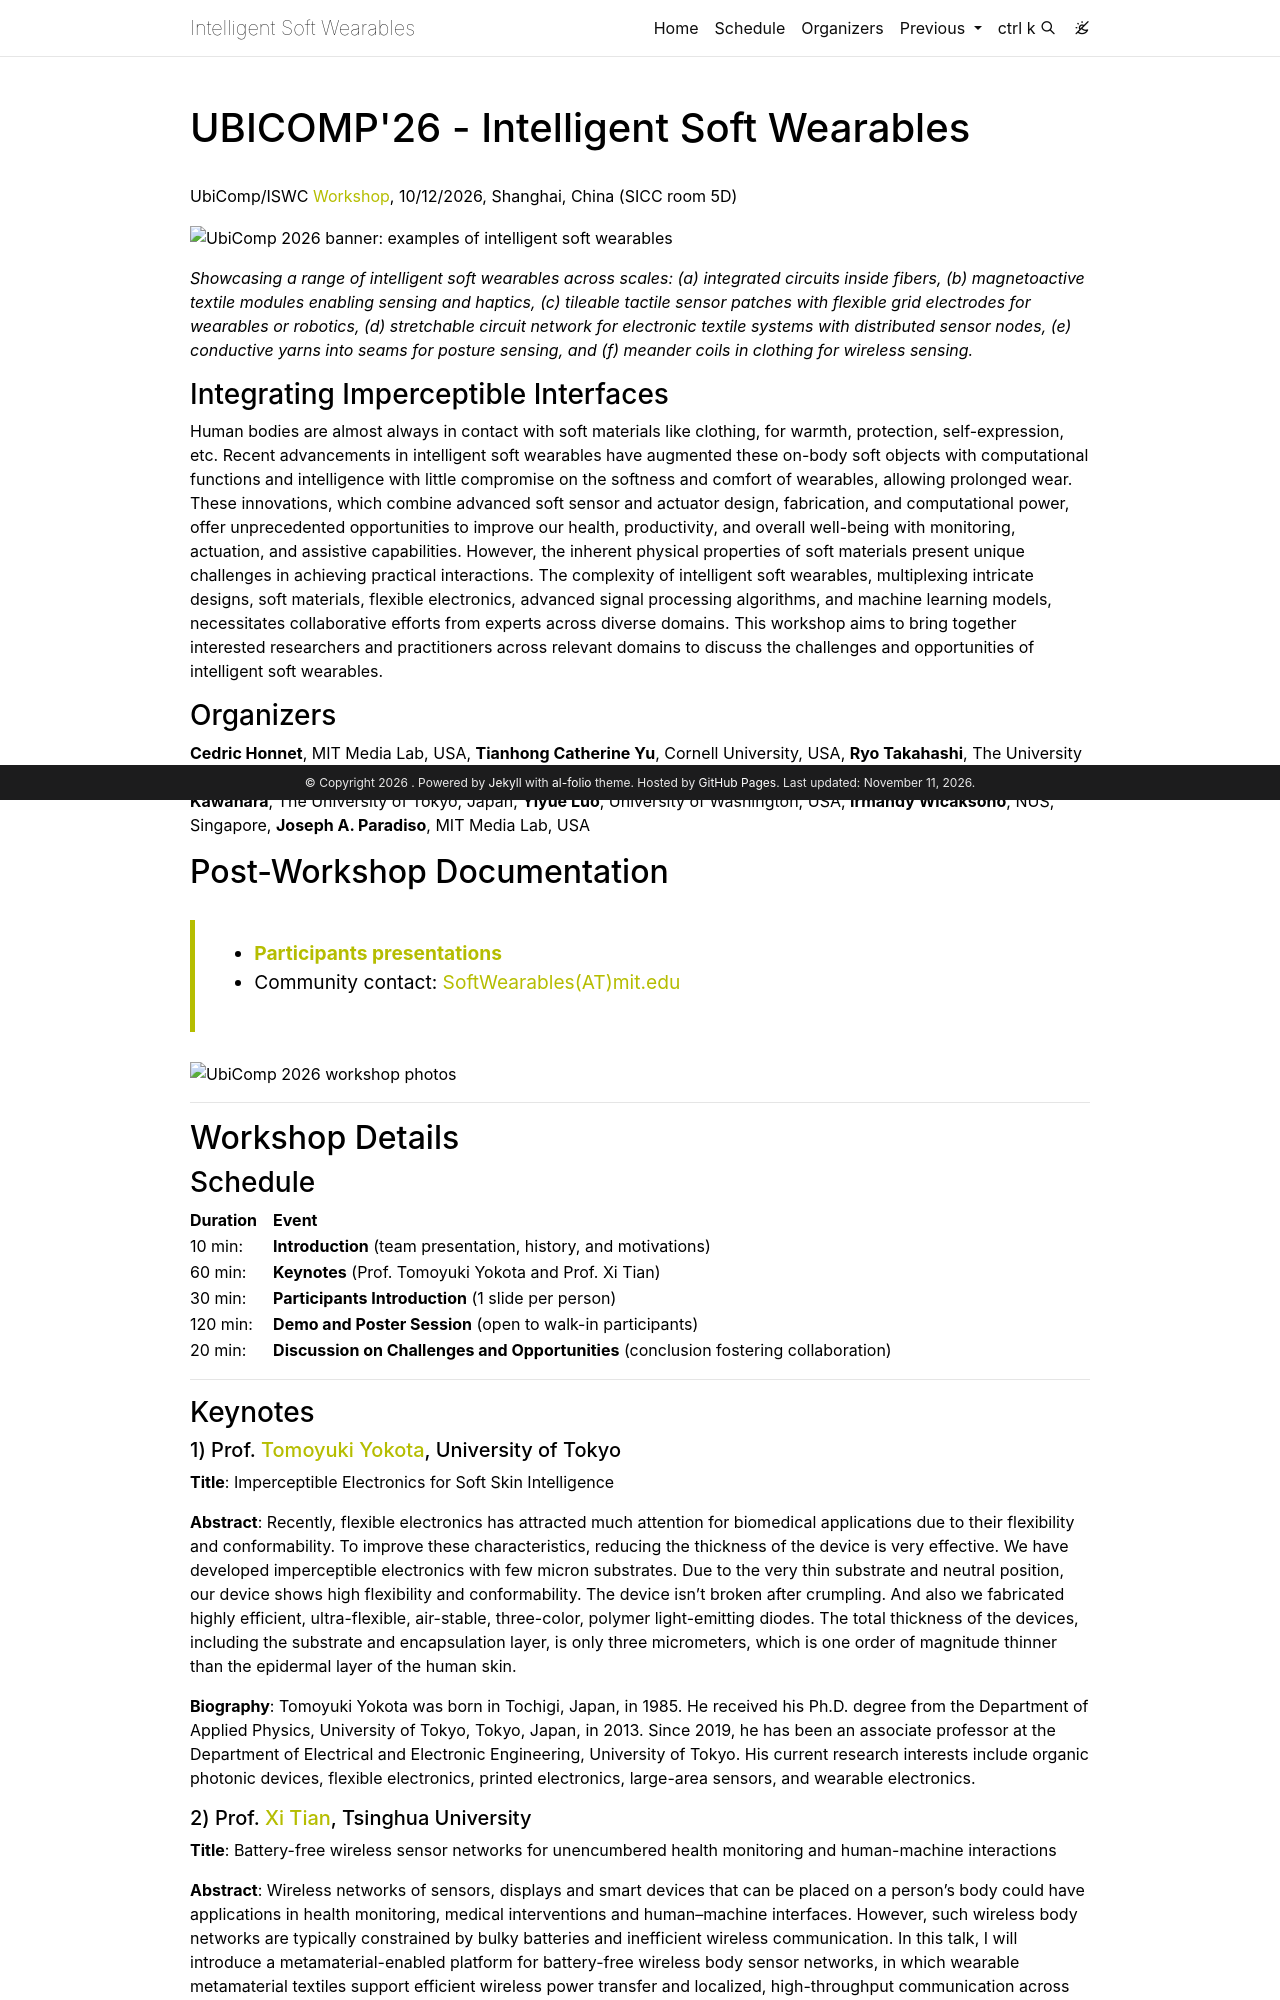

repository: SoftWearables/SoftWearables.github.io · page: ubicomp26/index.html · generator: jekyll

---
layout: page
title: UBICOMP'26 - Intelligent Soft Wearables
permalink: /ubicomp26/
---

UbiComp/ISWC [Workshop](https://www.ubicomp.org/ubicomp-iswc-2026/workshops-2026/), 10/12/2026, Shanghai, China (SICC room 5D)

<img src="https://github.com/user-attachments/assets/a6e2b42e-51fc-4b3c-b7f3-ff6a50d3b882" width="900" alt="UbiComp 2026 banner: examples of intelligent soft wearables">

_Showcasing a range of intelligent soft wearables across scales: (a) integrated circuits inside fibers, (b) magnetoactive textile modules enabling sensing and haptics, (c) tileable tactile sensor patches with flexible grid electrodes for wearables or robotics, (d) stretchable circuit network for electronic textile systems with distributed sensor nodes, (e) conductive yarns into seams for posture sensing, and (f) meander coils in clothing for wireless sensing._

### Integrating Imperceptible Interfaces

Human bodies are almost always in contact with soft materials like clothing, for warmth, protection, self-expression, etc. Recent advancements in intelligent soft wearables have augmented these on-body soft objects with computational functions and intelligence with little compromise on the softness and comfort of wearables, allowing prolonged wear. These innovations, which combine advanced soft sensor and actuator design, fabrication, and computational power, offer unprecedented opportunities to improve our health, productivity, and overall well-being with monitoring, actuation, and assistive capabilities. However, the inherent physical properties of soft materials present unique challenges in achieving practical interactions. The complexity of intelligent soft wearables, multiplexing intricate designs, soft materials, flexible electronics, advanced signal processing algorithms, and machine learning models, necessitates collaborative efforts from experts across diverse domains. This workshop aims to bring together interested researchers and practitioners across relevant domains to discuss the challenges and opportunities of intelligent soft wearables.

### Organizers

[**Cedric Honnet**](https://honnet.github.io/), MIT Media Lab, USA, [**Tianhong Catherine Yu**](https://catherineyu.com/), Cornell University, USA, [**Ryo Takahashi**](https://www.ryotakahashi.me/), The University of Tokyo, Japan, [**Tingyu Cheng**](https://tingyucheng.com/), University of Notre Dame, USA, [**Cheng Zhang**](https://czhang.org/), Cornell University, USA, [**Yoshihiro Kawahara**](https://kawahara.akg.t.u-tokyo.ac.jp/), The University of Tokyo, Japan, [**Yiyue Luo**](https://yyueluo.com/), University of Washington, USA, [**Irmandy Wicaksono**](https://www.irmandyw.com/), NUS, Singapore, [**Joseph A. Paradiso**](https://www.media.mit.edu/people/joep/overview/), MIT Media Lab, USA

## Post-Workshop Documentation

> - **[Participants presentations](https://docs.google.com/presentation/d/1NUrE_GaCMi_kBCl31UWSf7iHoYmstzC0EOFzD7wbkjA)**
> - Community contact: <a href="mailto:SoftWearables(AT)mit.edu">SoftWearables(AT)mit.edu</a>

<img src="https://github.com/user-attachments/assets/5dc2f32a-f797-48e3-8408-ae54524d4e0a" width="900" alt="UbiComp 2026 workshop photos">

---

## Workshop Details

### Schedule

| Duration | Event                                                                               |
| -------- | ----------------------------------------------------------------------------------- |
| 10 min:  | **Introduction** (team presentation, history, and motivations)                      |
| 60 min:  | **Keynotes** (Prof. Tomoyuki Yokota and Prof. Xi Tian)                              |
| 30 min:  | **Participants Introduction** (1 slide per person)                                  |
| 120 min: | **Demo and Poster Session** (open to walk-in participants)                          |
| 20 min:  | **Discussion on Challenges and Opportunities** (conclusion fostering collaboration) |

---

### Keynotes

##### 1) Prof. [Tomoyuki Yokota](https://www.ee.t.u-tokyo.ac.jp/en/staff/yokota-tomoyuki), University of Tokyo

**Title**:
Imperceptible Electronics for Soft Skin Intelligence

**Abstract**:
Recently, flexible electronics has attracted much attention for biomedical applications due to their flexibility and conformability. To improve these characteristics, reducing the thickness of the device is very effective. We have developed imperceptible electronics with few micron substrates. Due to the very thin substrate and neutral position, our device shows high flexibility and conformability. The device isn’t broken after crumpling. And also we fabricated highly efficient, ultra-flexible, air-stable, three-color, polymer light-emitting diodes. The total thickness of the devices, including the substrate and encapsulation layer, is only three micrometers, which is one order of magnitude thinner than the epidermal layer of the human skin.

**Biography**:
Tomoyuki Yokota was born in Tochigi, Japan, in 1985. He received his Ph.D. degree from the Department of Applied Physics, University of Tokyo, Tokyo, Japan, in 2013. Since 2019, he has been an associate professor at the Department of Electrical and Electronic Engineering, University of Tokyo. His current research interests include organic photonic devices, flexible electronics, printed electronics, large-area sensors, and wearable electronics.
